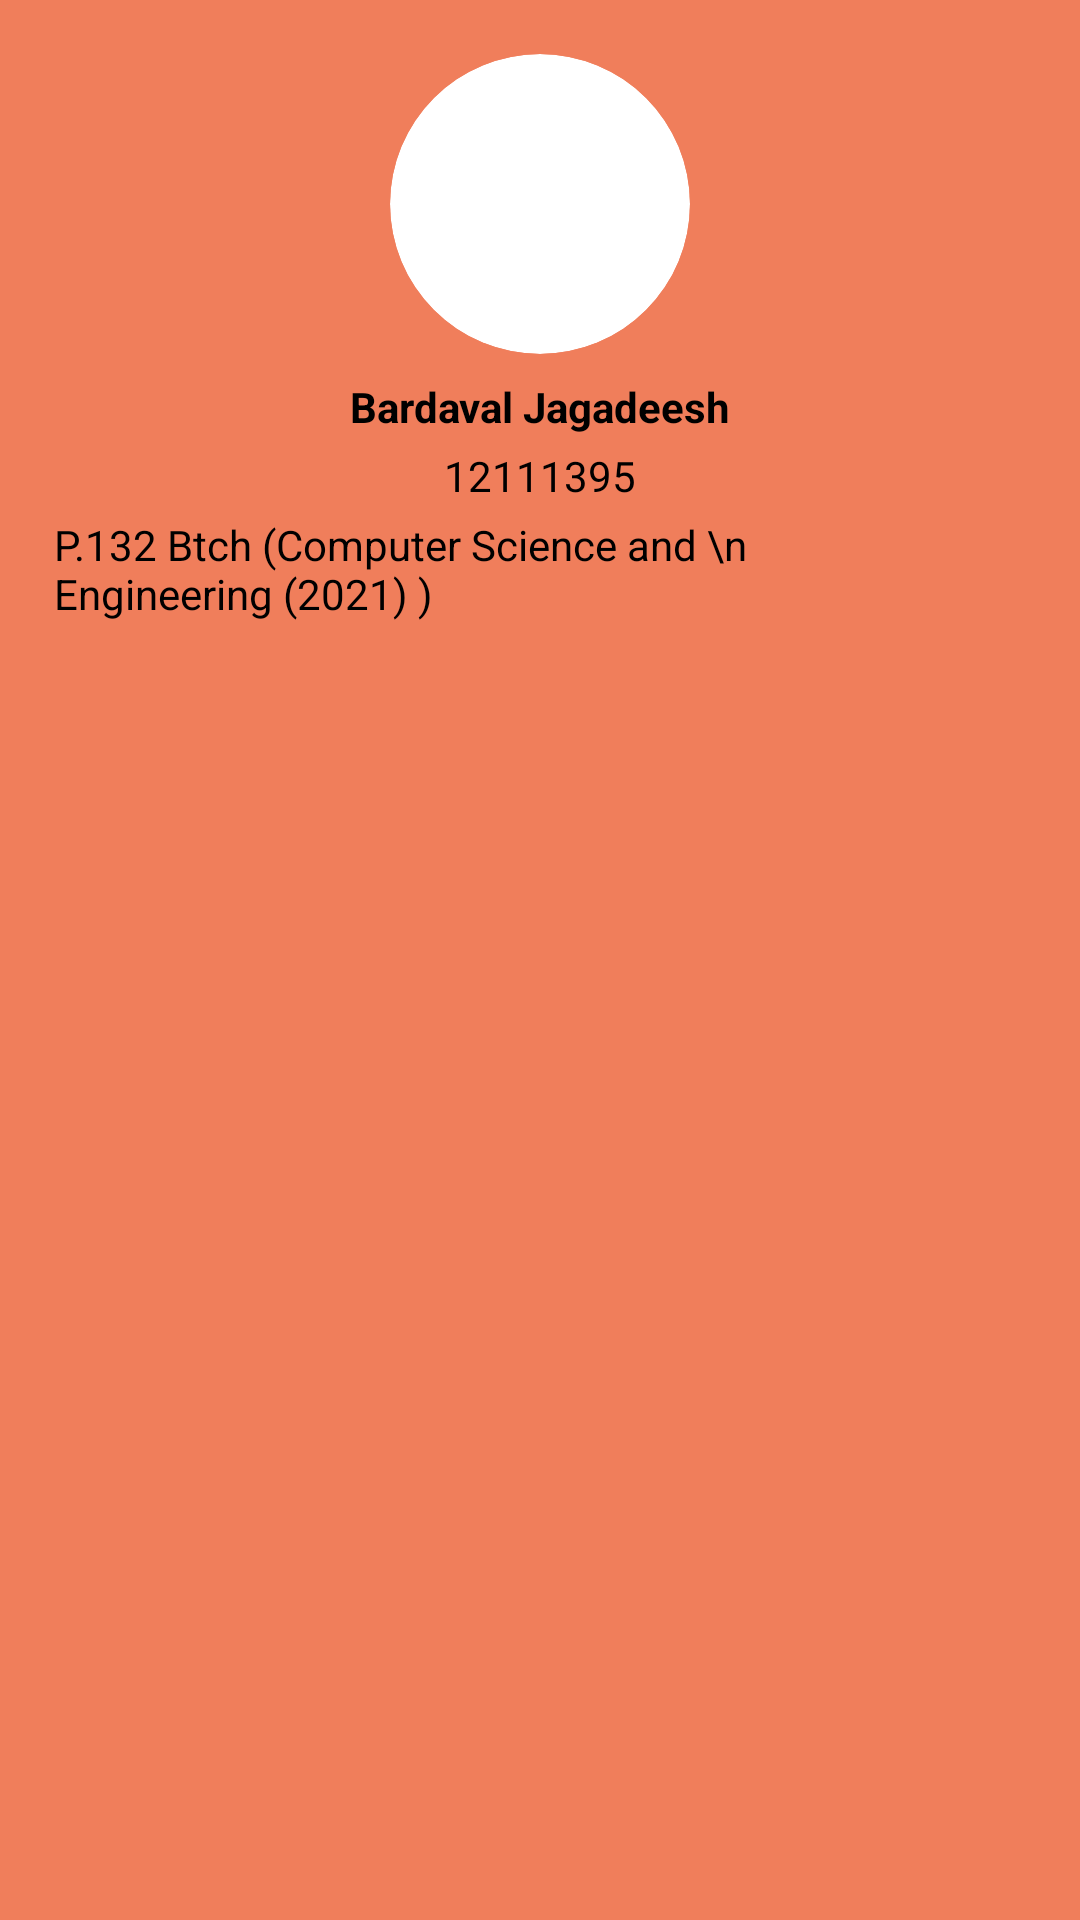

Reconstruct the res/layout file that produces this screen, plus the resources it refers to.
<!-- AndroidManifest.xml: application theme Theme.LPUTOUCH -->
<!-- res/layout/nav_header.xml -->
<?xml version="1.0" encoding="utf-8"?>
<LinearLayout xmlns:android="http://schemas.android.com/apk/res/android"
    android:layout_width="match_parent"
    android:layout_height="wrap_content"
    android:orientation="vertical"
    android:background="#F07E5B"
    android:padding="18dp"
    android:theme="@style/ThemeOverlay.AppCompat.Dark">

    
    <ImageView
        android:layout_width="100dp"
        android:layout_height="100dp"
        android:scaleType="centerCrop"
        android:background="@drawable/rounded_corners"
        android:layout_gravity="center_horizontal"
        android:clipToOutline="true"
        android:outlineProvider="background"/>

    
    <TextView
        android:layout_width="wrap_content"
        android:layout_height="wrap_content"
        android:text="Bardaval Jagadeesh"
        android:textColor="@color/black"
        android:textStyle="bold"
        android:layout_marginTop="8dp"
        android:layout_gravity="center_horizontal"/>

    
    <TextView
        android:layout_width="wrap_content"
        android:layout_height="wrap_content"
        android:text="12111395"
        android:textColor="@color/black"
        android:textSize="14sp"
        android:layout_marginTop="4dp"
        android:layout_gravity="center_horizontal"/>

    
    <TextView
        android:layout_width="wrap_content"
        android:layout_height="wrap_content"
        android:text="P.132 Btch (Computer Science and \n
                     Engineering (2021) )"
        android:textColor="@color/black"
        android:textSize="14sp"
        android:layout_marginTop="4dp"
        android:layout_gravity="center_horizontal"/>
</LinearLayout>
<!-- resources referenced by this layout -->
<resources>
  <color name="black">#FF000000</color>
  <!-- drawable rounded_corners (drawable) -->
  <?xml version="1.0" encoding="utf-8"?>
  <shape xmlns:android="http://schemas.android.com/apk/res/android">
      <solid android:color="@android:color/white"/>
      <corners android:radius="50dp"/> 
  </shape>
  <style name="Theme.LPUTOUCH" parent="Base.Theme.LPUTOUCH" />
  <style name="Base.Theme.LPUTOUCH" parent="Theme.Material3.DayNight.NoActionBar">
          
          
          <item name="colorPrimary">@color/incorrectColor</item>
          <item name="colorPrimaryVariant">@color/incorrectColor</item>
          <item name="android:statusBarColor">@color/incorrectColor</item>
      </style>
  <color name="incorrectColor">#F44336</color>
</resources>
